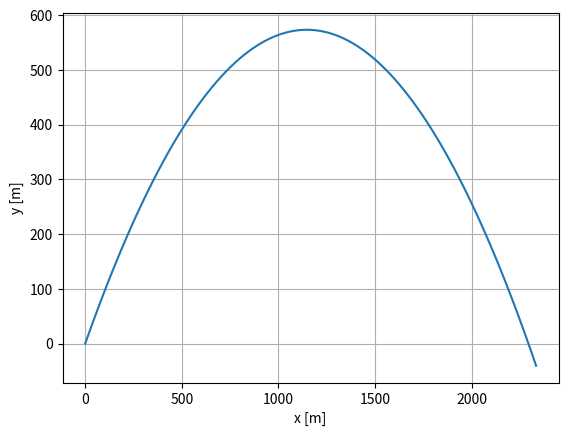

Write the Python code that produced this figure.
# -*- coding: utf-8 -*-
"""
9.9 — Kanonkule

Opphav   : LEO (Lars Erik Opdal), urørt
Status   : LEOs original fra 2025-kullet. Filnavnet er hans, ikke en skrivefeil hos meg
Kopi     : en redigert versjon står i ../../min/forkurs/09_09-kanonkule.py
Merk     : skriver kannon_2026.txt med dobbel n

Created on Wed Aug 27 14:48:45 2025   (Spyder-stempel fra LEOs egen maskin: @author sto som "lopda".
                             Det var beviset på opphav)
"""

#%% oppg 9.9

import numpy as np
import matplotlib.pyplot as plt

def y_komp(v0y, t):
     g = 9.81 
     return v0y*t - 0.5*g*t**2

   
def x_komp(v0x, t):
    return v0x*t


tid = np.linspace(0, 22, 100)

v0 = 150
vinkel = np.pi/4

vx_init = v0*np.cos(vinkel)
vy_init = v0*np.sin(vinkel)

Xkomp = x_komp(vx_init, tid)
Ykomp = y_komp(vy_init, tid)



#--- ny kode:

M = np.array([Xkomp, Ykomp, tid]).T #Lager ny matrise der data bli transponsert til 3 kolonnere med samsavrende rader..
np.savetxt('kannon_2026.txt', M,fmt='%.1f',delimiter=':')


maks_hoyde_indeks = Ykomp.argmax()


maks_hoyde = Ykomp[maks_hoyde_indeks]


print("Maks høyde er: " , int(maks_hoyde), " meter")

maks_lengde = Xkomp[maks_hoyde_indeks]
print("Maks lengde er: " , int(maks_lengde), " meter")
#leser av 15.11 til plass 68
print("høyden etter t=15s er " , int(Ykomp[68]), " meter")


plt.close('all')
plt.plot(Xkomp, Ykomp)
plt.xlabel('x [m]')
plt.ylabel('y [m]')
plt.grid()

# plt.savefig('plott_kanonkule.pdf')
plt.show()
